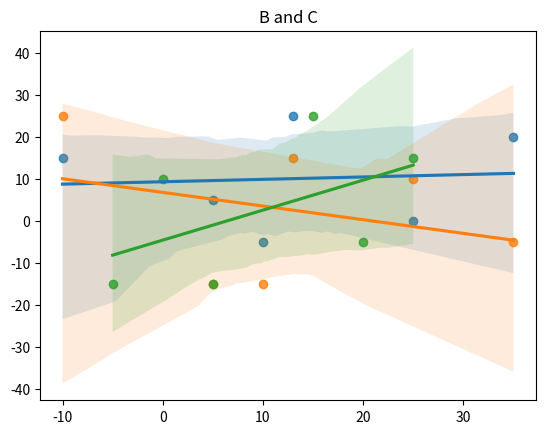

Write Python code to recreate this figure.
import pandas as pd
import numpy as np
import seaborn as sns
import matplotlib.pyplot as plt


index_data = [1, 2, 3, 4, 5, 6]
data_A = [25, -10, 10, 5, 35, 13]
data_B = [0, 15, -5, 5, 20, 25]
data_C = [10, 25, -15, -15, -5, 15]
df_data = pd.DataFrame({"index_data": index_data,
                       "data_A": data_A, "data_B": data_B, "data_C": data_C})


sns.regplot(x=data_A, y=data_B, data=df_data)
plt.title("A and B")
plt.show()
# -------------------------------------------------

sns.regplot(x=data_A, y=data_C, data=df_data)
plt.title("A and C")
plt.show()
# --------------------------------------------------

sns.regplot(x=data_B, y=data_C, data=df_data)
plt.title("B and C")
plt.show()
